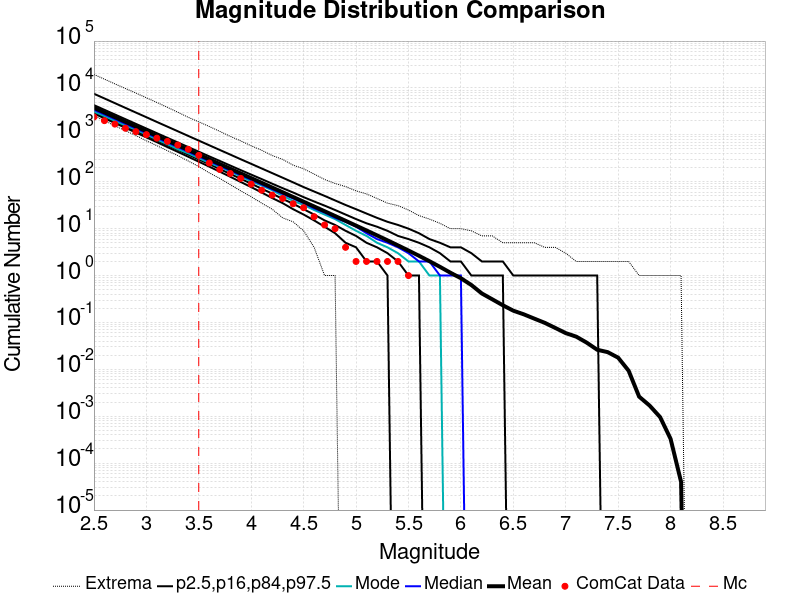

Values plotted in this chart, from the file beside it:
Magnitude, ComCat Data, Simulation Mean, Simulation Median, Simulation Mode, Simulation Minimum, Simulation Maximum, 2.5 %-ile, 16 %-ile, 84 %-ile, 97.5 %-ile
2.5, 2408, 3792, 3428, 3129, 2556, 19429, 2848, 3062, 4304, 7520
2.6, 2008, 3012, 2723, 2524, 2006, 15405, 2257, 2431, 3422, 5976
2.7, 1695, 2393, 2164, 1989, 1564, 12219, 1787, 1929, 2719, 4743
2.8, 1383, 1900, 1719, 1588, 1226, 9755, 1416, 1531, 2162, 3766
2.9, 1170, 1510, 1366, 1285, 966.0, 7788, 1119, 1215, 1717, 2990
3.0, 1012, 1199, 1086, 1020, 748.0, 6179, 884.0, 963.0, 1366, 2379
3.1, 851.0, 952.3, 863.0, 796.0, 589.0, 4910, 699.0, 763.0, 1087, 1886
3.2, 726.0, 756.4, 686.0, 633.0, 460.0, 3872, 550.0, 605.0, 865.0, 1500
3.3, 607.0, 600.8, 546.0, 495.0, 362.0, 3040, 434.0, 479.0, 689.0, 1193
3.4, 492.0, 477.1, 434.0, 404.0, 277.0, 2365, 341.0, 379.0, 548.0, 948.0
3.5, 366.0, 378.9, 345.0, 318.0, 211.0, 1896, 268.0, 300.0, 437.0, 754.0
3.6, 251.0, 300.9, 274.0, 254.0, 155.0, 1509, 210.0, 237.0, 348.0, 600.0
3.7, 183.0, 238.9, 218.0, 207.0, 118.0, 1188, 164.0, 187.0, 278.0, 477.0
3.8, 150.0, 189.7, 173.0, 165.0, 87.0, 930.0, 128.0, 147.0, 222.0, 380.0
3.9, 118.0, 150.6, 138.0, 130.0, 64.0, 744.0, 99.0, 116.0, 177.0, 302.0
4.0, 89.0, 119.6, 110.0, 102.0, 48.0, 585.0, 77.0, 91.0, 142.0, 241.0
4.1, 66.0, 94.88, 87.0, 83.0, 35.0, 469.0, 59.0, 71.0, 114.0, 192.0
4.2, 52.0, 75.29, 69.0, 66.0, 26.0, 363.0, 45.0, 56.0, 91.0, 153.0
4.3, 44.0, 59.72, 55.0, 50.0, 17.0, 300.0, 35.0, 43.0, 73.0, 122.0
4.4, 34.0, 47.38, 44.0, 39.0, 14.0, 226.0, 26.0, 34.0, 59.0, 97.0
4.5, 28.0, 37.54, 35.0, 32.0, 9.0, 189.0, 20.0, 26.0, 47.0, 77.0
4.6, 18.0, 29.73, 27.0, 25.0, 4.0, 146.0, 15.0, 20.0, 38.0, 62.0
4.7, 12.0, 23.54, 22.0, 20.0, 1.0, 112.0, 11.0, 15.0, 31.0, 50.0
4.8, 10.0, 18.62, 17.0, 16.0, 1.0, 92.0, 8.0, 12.0, 25.0, 40.0
4.9, 4.0, 14.71, 14.0, 12.0, 0.0, 79.0, 5.0, 9.0, 20.0, 32.0
5.0, 2.0, 11.61, 11.0, 9.0, 0.0, 64.0, 4.0, 7.0, 16.0, 26.0
5.1, 2.0, 9.142, 8.0, 7.0, 0.0, 55.0, 2.0, 5.0, 13.0, 21.0
5.2, 2.0, 7.188, 6.0, 5.0, 0.0, 44.0, 2.0, 4.0, 11.0, 17.0
5.3, 2.0, 5.636, 5.0, 4.0, 0.0, 35.0, 1.0, 3.0, 9.0, 14.0
5.4, 2.0, 4.398, 4.0, 3.0, 0.0, 31.0, 0.0, 2.0, 7.0, 12.0
5.5, 1.0, 3.419, 3.0, 2.0, 0.0, 25.0, 0.0, 1.0, 6.0, 10.0
5.6, 0.0, 2.643, 2.0, 2.0, 0.0, 19.0, 0.0, 1.0, 5.0, 8.0
5.7, 0.0, 2.025, 2.0, 1.0, 0.0, 16.0, 0.0, 0.0, 4.0, 6.0
5.8, 0.0, 1.536, 1.0, 1.0, 0.0, 13.0, 0.0, 0.0, 3.0, 5.0
5.9, 0.0, 1.15, 1.0, 0.0, 0.0, 10.0, 0.0, 0.0, 2.0, 4.0
6.0, 0.0, 0.8776, 1.0, 0.0, 0.0, 10.0, 0.0, 0.0, 2.0, 4.0
6.1, 0.0, 0.6279, 0.0, 0.0, 0.0, 9.0, 0.0, 0.0, 1.0, 3.0
6.2, 0.0, 0.4148, 0.0, 0.0, 0.0, 7.0, 0.0, 0.0, 1.0, 2.0
6.3, 0.0, 0.3111, 0.0, 0.0, 0.0, 7.0, 0.0, 0.0, 1.0, 2.0
6.4, 0.0, 0.2326, 0.0, 0.0, 0.0, 5.0, 0.0, 0.0, 1.0, 2.0
6.5, 0.0, 0.1782, 0.0, 0.0, 0.0, 5.0, 0.0, 0.0, 0.0, 1.0
6.6, 0.0, 0.149, 0.0, 0.0, 0.0, 5.0, 0.0, 0.0, 0.0, 1.0
6.7, 0.0, 0.1207, 0.0, 0.0, 0.0, 5.0, 0.0, 0.0, 0.0, 1.0
6.8, 0.0, 0.09821, 0.0, 0.0, 0.0, 4.0, 0.0, 0.0, 0.0, 1.0
6.9, 0.0, 0.07648, 0.0, 0.0, 0.0, 4.0, 0.0, 0.0, 0.0, 1.0
7.0, 0.0, 0.05931, 0.0, 0.0, 0.0, 3.0, 0.0, 0.0, 0.0, 1.0
7.1, 0.0, 0.04983, 0.0, 0.0, 0.0, 2.0, 0.0, 0.0, 0.0, 1.0
7.2, 0.0, 0.03713, 0.0, 0.0, 0.0, 2.0, 0.0, 0.0, 0.0, 1.0
7.3, 0.0, 0.02619, 0.0, 0.0, 0.0, 2.0, 0.0, 0.0, 0.0, 1.0
7.4, 0.0, 0.0233, 0.0, 0.0, 0.0, 2.0, 0.0, 0.0, 0.0, 0.0
7.5, 0.0, 0.01775, 0.0, 0.0, 0.0, 2.0, 0.0, 0.0, 0.0, 0.0
7.6, 0.0, 0.00934, 0.0, 0.0, 0.0, 2.0, 0.0, 0.0, 0.0, 0.0
7.7, 0.0, 0.00262, 0.0, 0.0, 0.0, 1.0, 0.0, 0.0, 0.0, 0.0
7.8, 0.0, 0.00169, 0.0, 0.0, 0.0, 1.0, 0.0, 0.0, 0.0, 0.0
7.9, 0.0, 9.6E-4, 0.0, 0.0, 0.0, 1.0, 0.0, 0.0, 0.0, 0.0
8.0, 0.0, 3.3E-4, 0.0, 0.0, 0.0, 1.0, 0.0, 0.0, 0.0, 0.0
8.1, 0.0, 4.0E-5, 0.0, 0.0, 0.0, 1.0, 0.0, 0.0, 0.0, 0.0
8.2, 0.0, 0.0, 0.0, 0.0, 0.0, 0.0, 0.0, 0.0, 0.0, 0.0
8.3, 0.0, 0.0, 0.0, 0.0, 0.0, 0.0, 0.0, 0.0, 0.0, 0.0
8.4, 0.0, 0.0, 0.0, 0.0, 0.0, 0.0, 0.0, 0.0, 0.0, 0.0
... 6 more rows
